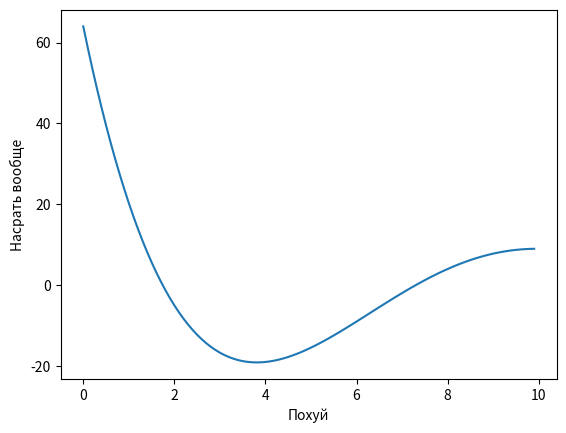

Write Python code to recreate this figure.
from typing import List, Any

import numpy as np
import matplotlib.pyplot as plt
from scipy.integrate import odeint


def gauss_elimination_with_pivoting(A, B):
    n = len(A)
    # Гауссово исключение с частичным поворотом
    for i in range(n):
        # Частичный поворот
        max_index = i
        for j in range(i + 1, n):
            if abs(A[j][i]) > abs(A[max_index][i]):
                max_index = j
        A[i], A[max_index] = A[max_index], A[i]
        B[i], B[max_index] = B[max_index], B[i]

        # исключение
        for j in range(i + 1, n):
            factor = A[j][i] / A[i][i]
            for k in range(i + 1, n):
                A[j][k] = A[j][k] - factor * A[i][k]
            B[j] = B[j] - factor * B[i]

    # Обратная замена
    x = [0] * n
    for i in range(n - 1, -1, -1):
        s = sum(A[i][j] * x[j] for j in range(i + 1, n))
        x[i] = (B[i] - s) / A[i][i]

    return x


def solve_func(coefficients, x):
    sum = 0

    for i in range(len(coefficients)):
        sum += coefficients[i] * x ** i

    return sum


def generate_graph_data(coefficients, left_bound, right_bound, step):
    a: list[Any] = []
    b: list[Any] = []

    for x in np.arange(left_bound, right_bound, step):
        a.append(x)
        b.append(solve_func(coefficients, x))

    return a, b


x = [8, 10, 12, 14, 16]
f = [4, 9, 5, 1, 16]

n = len(x)

X = [[0] * n for _ in range(n)]
Y = f

for i in range(n):
    for j in range(n):
        X[i][j] = x[i] ** j

result = gauss_elimination_with_pivoting(X, Y)

a, b = generate_graph_data(result, 0, 10, 0.1)

plt.plot(a, b)
plt.xlabel('Похуй')
plt.ylabel('Насрать вообще')
plt.show()
